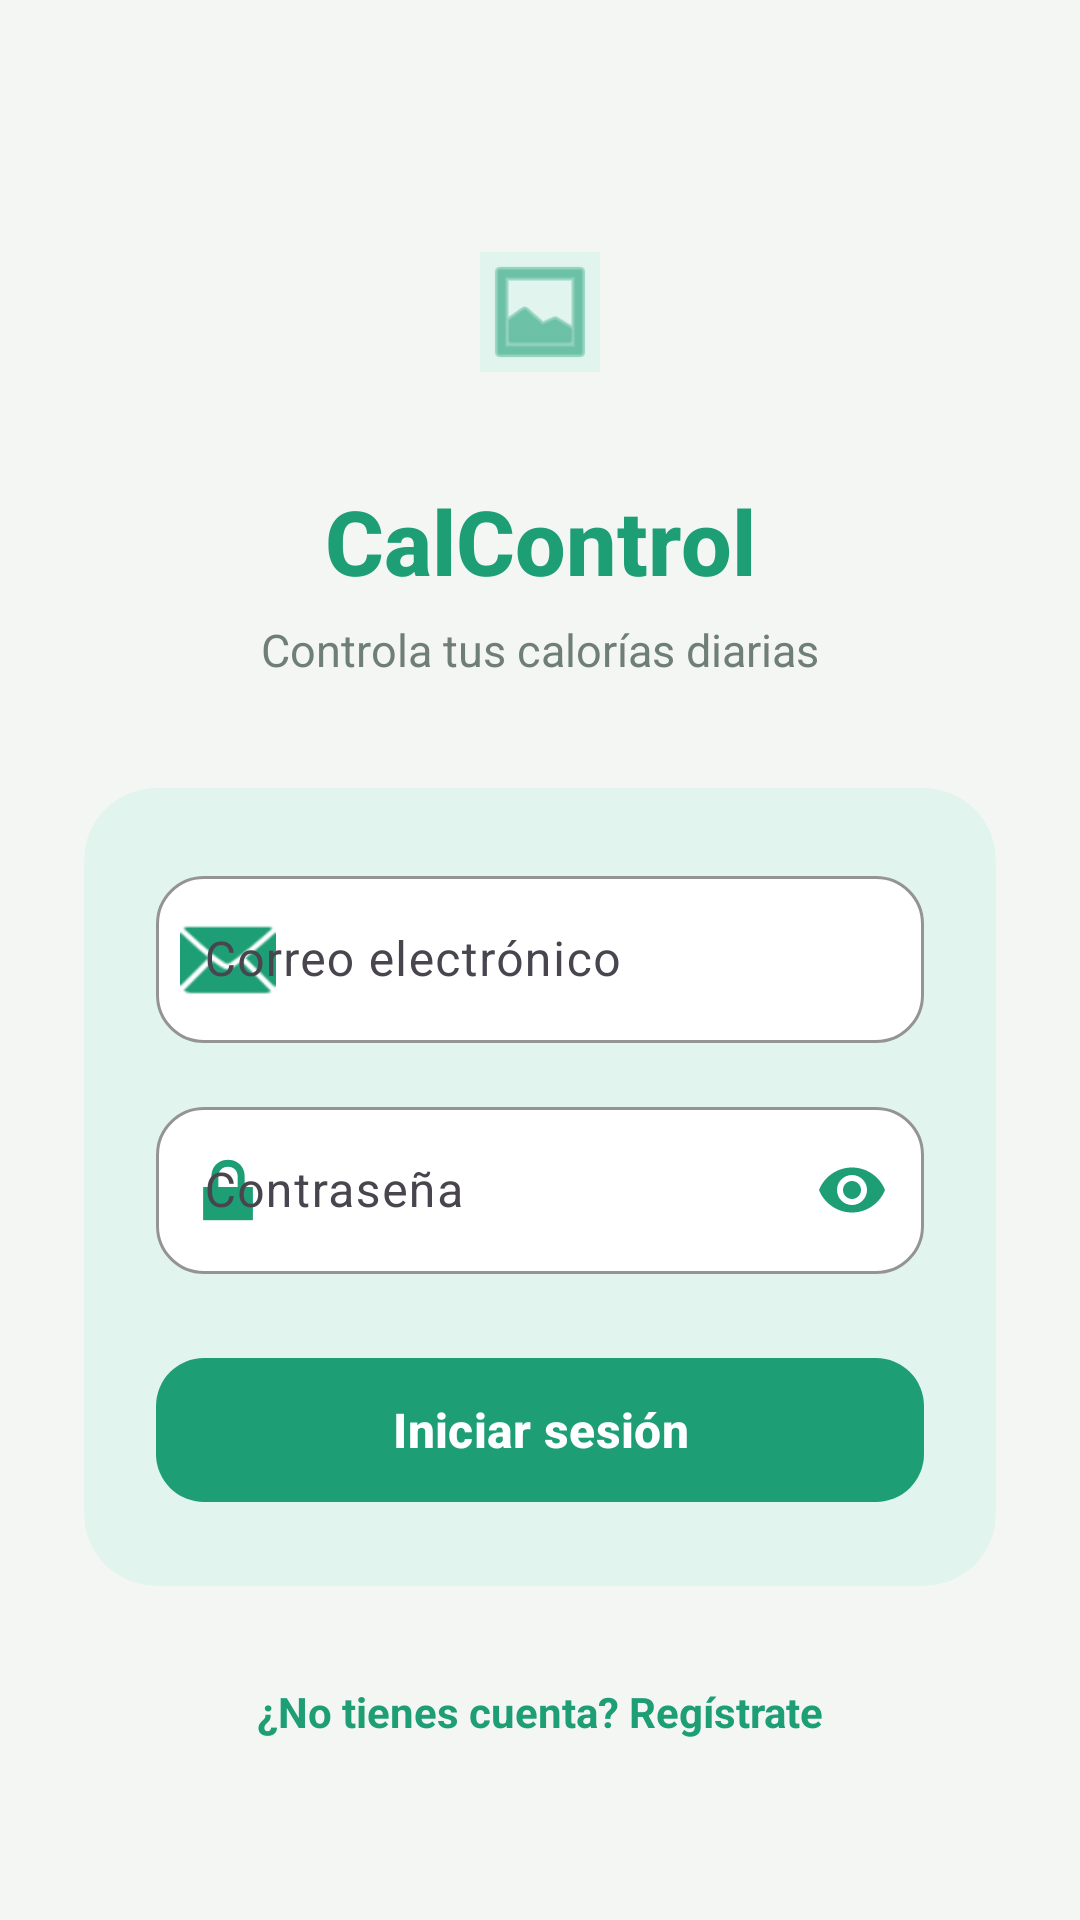

Write the Android layout XML for this screen, with the resource values it uses.
<!-- AndroidManifest.xml: application theme Theme.CalControl -->
<!-- res/layout/activity_login.xml -->
<?xml version="1.0" encoding="utf-8"?>
<ScrollView xmlns:android="http://schemas.android.com/apk/res/android"
    xmlns:app="http://schemas.android.com/apk/res-auto"
    xmlns:tools="http://schemas.android.com/tools"
    android:layout_width="match_parent"
    android:layout_height="match_parent"
    android:background="#F4F6F3"
    android:fillViewport="true"
    tools:context=".MainActivity">

    <androidx.constraintlayout.widget.ConstraintLayout
        android:layout_width="match_parent"
        android:layout_height="match_parent"
        android:padding="28dp">

        
        <com.google.android.material.imageview.ShapeableImageView
            android:id="@+id/ivLogo"
            android:layout_width="72dp"
            android:layout_height="72dp"
            android:layout_marginTop="40dp"
            android:background="#E1F5EE"
            android:padding="16dp"
            android:src="@android:drawable/ic_menu_gallery"
            app:tint="#1D9E75"
            android:contentDescription="Logo de CalControl"
            app:layout_constraintTop_toTopOf="parent"
            app:layout_constraintStart_toStartOf="parent"
            app:layout_constraintEnd_toEndOf="parent" />

        
        <TextView
            android:id="@+id/tvTitle"
            android:layout_width="wrap_content"
            android:layout_height="wrap_content"
            android:layout_marginTop="20dp"
            android:fontFamily="sans-serif-medium"
            android:text="CalControl"
            android:textColor="#1D9E75"
            android:textSize="30sp"
            android:textStyle="bold"
            app:layout_constraintTop_toBottomOf="@id/ivLogo"
            app:layout_constraintStart_toStartOf="parent"
            app:layout_constraintEnd_toEndOf="parent" />

        
        <TextView
            android:id="@+id/tvSubtitle"
            android:layout_width="wrap_content"
            android:layout_height="wrap_content"
            android:layout_marginTop="6dp"
            android:text="Controla tus calorías diarias"
            android:textColor="#6F7E78"
            android:textSize="15sp"
            app:layout_constraintTop_toBottomOf="@id/tvTitle"
            app:layout_constraintStart_toStartOf="parent"
            app:layout_constraintEnd_toEndOf="parent" />

        
        <com.google.android.material.card.MaterialCardView
            android:id="@+id/cardLogin"
            android:layout_width="match_parent"
            android:layout_height="wrap_content"
            android:layout_marginTop="36dp"
            app:cardBackgroundColor="#E1F5EE"
            app:cardCornerRadius="24dp"
            app:cardElevation="0dp"
            app:strokeWidth="0dp"
            app:layout_constraintTop_toBottomOf="@id/tvSubtitle"
            app:layout_constraintStart_toStartOf="parent"
            app:layout_constraintEnd_toEndOf="parent">

            <androidx.constraintlayout.widget.ConstraintLayout
                android:layout_width="match_parent"
                android:layout_height="wrap_content"
                android:padding="24dp">

                
                <com.google.android.material.textfield.TextInputLayout
                    android:id="@+id/tilEmail"
                    style="@style/Widget.Material3.TextInputLayout.OutlinedBox"
                    android:layout_width="match_parent"
                    android:layout_height="wrap_content"
                    android:hint="Correo electrónico"
                    app:boxBackgroundColor="#FFFFFF"
                    app:boxCornerRadiusTopStart="16dp"
                    app:boxCornerRadiusTopEnd="16dp"
                    app:boxCornerRadiusBottomStart="16dp"
                    app:boxCornerRadiusBottomEnd="16dp"
                    app:boxStrokeColor="#1D9E75"
                    app:hintTextColor="#1D9E75"
                    app:startIconDrawable="@android:drawable/ic_dialog_email"
                    app:startIconTint="#1D9E75"
                    app:layout_constraintTop_toTopOf="parent"
                    app:layout_constraintStart_toStartOf="parent"
                    app:layout_constraintEnd_toEndOf="parent">

                    <com.google.android.material.textfield.TextInputEditText
                        android:id="@+id/etEmail"
                        android:layout_width="match_parent"
                        android:layout_height="wrap_content"
                        android:inputType="textEmailAddress"
                        android:maxLines="1" />

                </com.google.android.material.textfield.TextInputLayout>

                
                <com.google.android.material.textfield.TextInputLayout
                    android:id="@+id/tilPassword"
                    style="@style/Widget.Material3.TextInputLayout.OutlinedBox"
                    android:layout_width="match_parent"
                    android:layout_height="wrap_content"
                    android:layout_marginTop="16dp"
                    android:hint="Contraseña"
                    app:boxBackgroundColor="#FFFFFF"
                    app:boxCornerRadiusTopStart="16dp"
                    app:boxCornerRadiusTopEnd="16dp"
                    app:boxCornerRadiusBottomStart="16dp"
                    app:boxCornerRadiusBottomEnd="16dp"
                    app:boxStrokeColor="#1D9E75"
                    app:hintTextColor="#1D9E75"
                    app:startIconDrawable="@android:drawable/ic_lock_lock"
                    app:startIconTint="#1D9E75"
                    app:endIconMode="password_toggle"
                    app:endIconTint="#1D9E75"
                    app:layout_constraintTop_toBottomOf="@id/tilEmail"
                    app:layout_constraintStart_toStartOf="parent"
                    app:layout_constraintEnd_toEndOf="parent">

                    <com.google.android.material.textfield.TextInputEditText
                        android:id="@+id/etPassword"
                        android:layout_width="match_parent"
                        android:layout_height="wrap_content"
                        android:inputType="textPassword"
                        android:maxLines="1" />

                </com.google.android.material.textfield.TextInputLayout>

                
                <com.google.android.material.button.MaterialButton
                    android:id="@+id/btnLogin"
                    style="@style/Widget.Material3.Button"
                    android:layout_width="match_parent"
                    android:layout_height="56dp"
                    android:layout_marginTop="24dp"
                    android:text="Iniciar sesión"
                    android:textAllCaps="false"
                    android:textSize="16sp"
                    android:textStyle="bold"
                    android:textColor="#FFFFFF"
                    app:backgroundTint="#1D9E75"
                    app:cornerRadius="16dp"
                    app:layout_constraintTop_toBottomOf="@id/tilPassword"
                    app:layout_constraintStart_toStartOf="parent"
                    app:layout_constraintEnd_toEndOf="parent" />

            </androidx.constraintlayout.widget.ConstraintLayout>

        </com.google.android.material.card.MaterialCardView>

        
        <TextView
            android:id="@+id/tvRegisterLink"
            android:layout_width="wrap_content"
            android:layout_height="wrap_content"
            android:layout_marginTop="24dp"
            android:layout_marginBottom="24dp"
            android:background="?attr/selectableItemBackground"
            android:clickable="true"
            android:focusable="true"
            android:padding="8dp"
            android:text="¿No tienes cuenta? Regístrate"
            android:textColor="#1D9E75"
            android:textSize="14sp"
            android:textStyle="bold"
            app:layout_constraintTop_toBottomOf="@id/cardLogin"
            app:layout_constraintBottom_toBottomOf="parent"
            app:layout_constraintStart_toStartOf="parent"
            app:layout_constraintEnd_toEndOf="parent" />

    </androidx.constraintlayout.widget.ConstraintLayout>

</ScrollView>
<!-- resources referenced by this layout -->
<resources>
  <style name="Theme.CalControl" parent="Theme.Material3.DayNight.NoActionBar" />
</resources>
